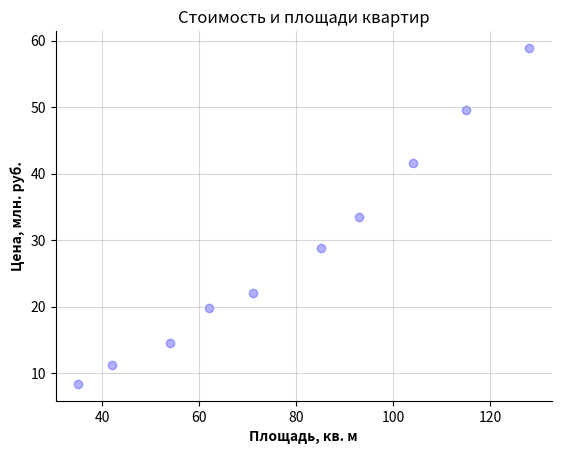

Write the Python code that produced this figure.
import matplotlib.pyplot as plt

fig, ax = plt.subplots()

# ЗАДАНИЕ 1
area = [35, 42, 54, 62, 71, 85, 93, 104, 115, 128]
price = [8.4, 11.3, 14.6, 19.8, 22.1, 28.9, 33.5, 41.6, 49.5, 58.9]
# построение графика
ax.scatter(area, price, color = 'b', marker='o', alpha=0.3)
# подписи и сетка
ax.set_xlabel('Площадь, кв. м', fontweight='bold')
ax.set_ylabel('Цена, млн. руб.', fontweight='bold')
ax.title.set_text('Стоимость и площади квартир')
ax.grid(True, linestyle='-', alpha=0.5)
# рамка
fig.gca().spines['top'].set_visible(False)
fig.gca().spines['right'].set_visible(False)
# показать всё
plt.show()
